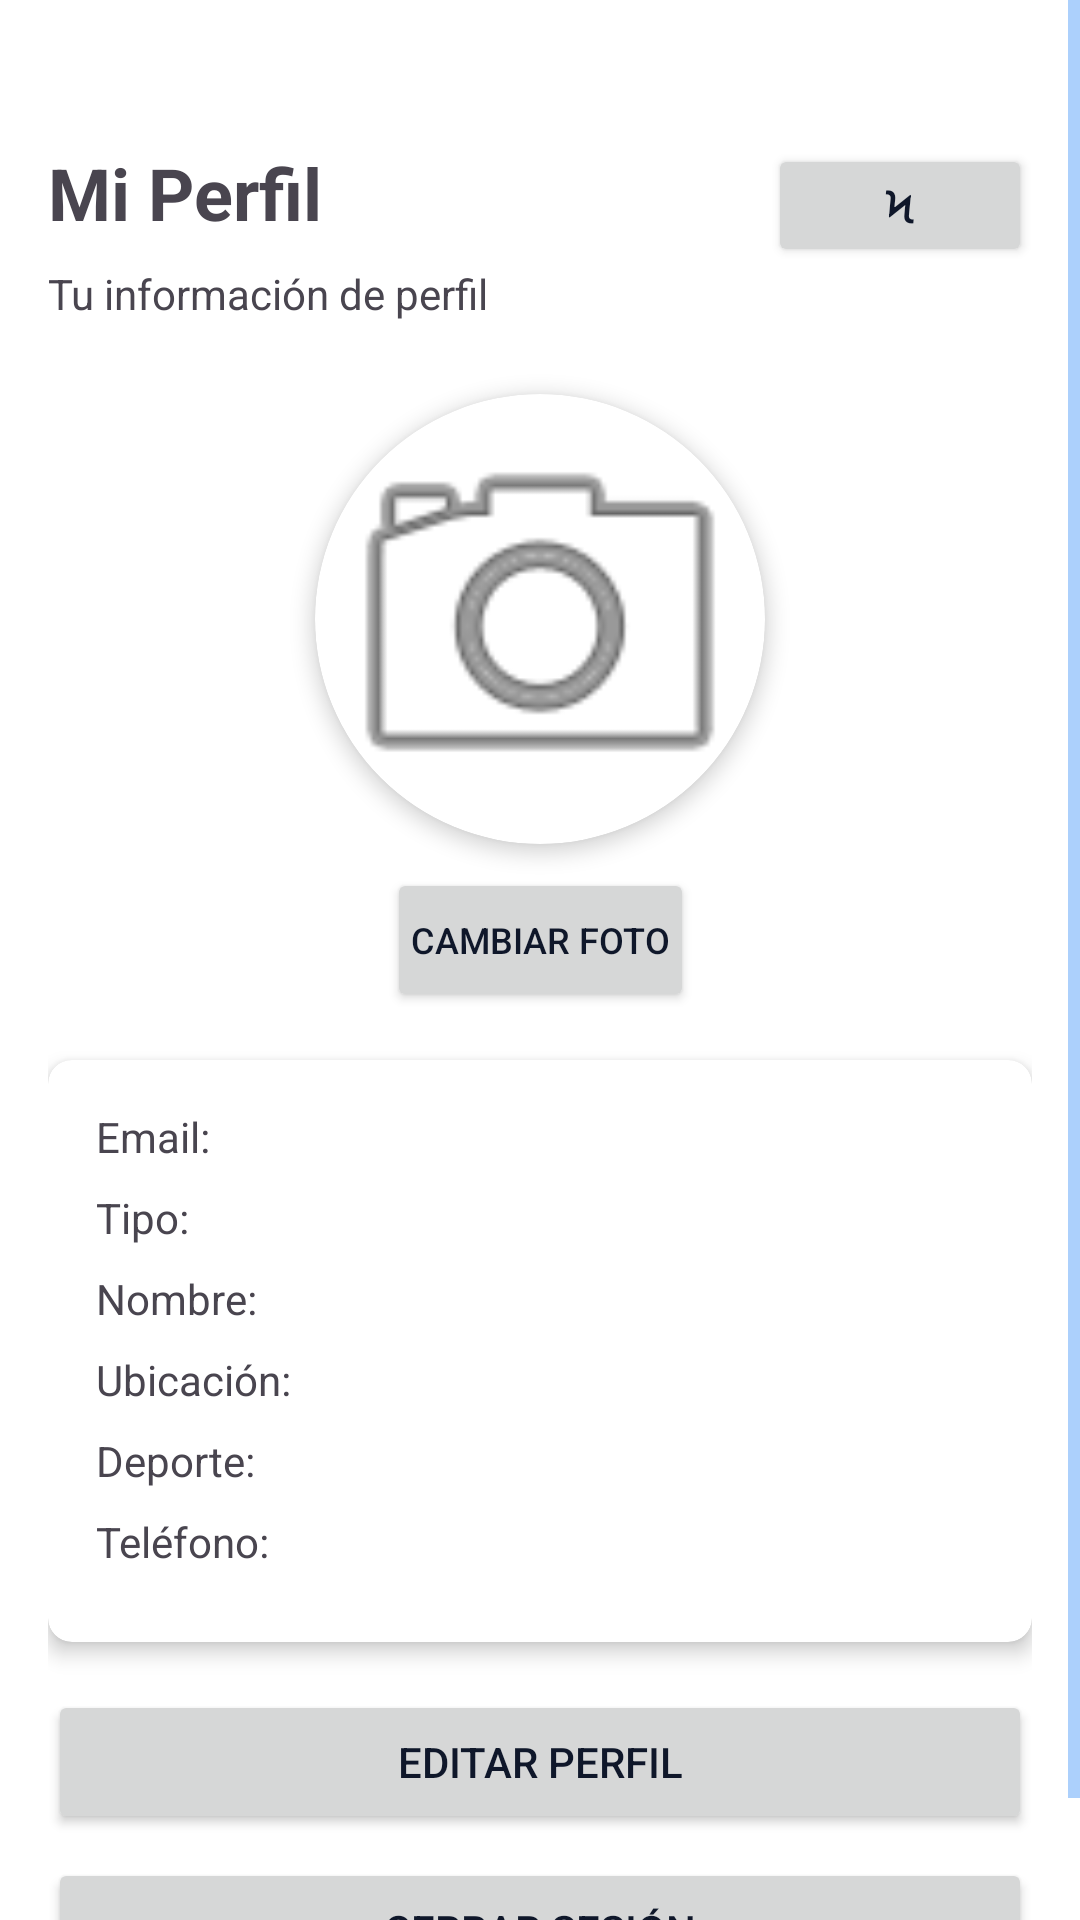

The Android layout XML behind this screen, and the referenced resources:
<!-- AndroidManifest.xml: application theme Theme.SportConnection -->
<!-- res/layout/fragment_profile.xml -->
<?xml version="1.0" encoding="utf-8"?>
<ScrollView xmlns:android="http://schemas.android.com/apk/res/android"
    xmlns:app="http://schemas.android.com/apk/res-auto"
    android:layout_width="match_parent"
    android:layout_height="match_parent"
    android:fillViewport="true">

    <androidx.constraintlayout.widget.ConstraintLayout
        android:layout_width="match_parent"
        android:layout_height="wrap_content"
        android:padding="16dp">

        <TextView
            android:id="@+id/titleProfile"
            android:layout_width="0dp"
            android:layout_height="wrap_content"
            android:layout_marginTop="32dp"
            android:text="Mi Perfil"
            android:textSize="24sp"
            android:textStyle="bold"
            app:layout_constraintEnd_toStartOf="@id/btnSubscribe"
            app:layout_constraintStart_toStartOf="parent"
            app:layout_constraintTop_toTopOf="parent" />

        <Button
            android:id="@+id/btnSubscribe"
            android:layout_width="wrap_content"
            android:layout_height="41dp"
            android:text="ϟ"
            android:textSize="15sp"
            android:layout_marginTop="32dp"
            android:paddingStart="16dp"
            android:paddingEnd="16dp"
            app:layout_constraintEnd_toEndOf="parent"
            app:layout_constraintTop_toTopOf="parent" />

        <TextView
            android:id="@+id/textProfile"
            android:layout_width="wrap_content"
            android:layout_height="wrap_content"
            android:layout_marginTop="8dp"
            android:text="Tu información de perfil"
            app:layout_constraintStart_toStartOf="parent"
            app:layout_constraintTop_toBottomOf="@id/titleProfile" />

        
        <androidx.cardview.widget.CardView
            android:id="@+id/cardProfilePhoto"
            android:layout_width="150dp"
            android:layout_height="150dp"
            android:layout_marginTop="24dp"
            app:cardCornerRadius="75dp"
            app:cardElevation="4dp"
            app:layout_constraintEnd_toEndOf="parent"
            app:layout_constraintStart_toStartOf="parent"
            app:layout_constraintTop_toBottomOf="@id/textProfile">

            <ImageView
                android:id="@+id/imageProfilePhoto"
                android:layout_width="match_parent"
                android:layout_height="match_parent"
                android:scaleType="centerCrop"
                android:src="@android:drawable/ic_menu_camera"
                android:contentDescription="Foto de perfil" />

        </androidx.cardview.widget.CardView>

        
        <Button
            android:id="@+id/buttonChangePhoto"
            android:layout_width="wrap_content"
            android:layout_height="wrap_content"
            android:layout_marginTop="8dp"
            android:text="Cambiar Foto"
            android:textSize="12sp"
            android:padding="8dp"
            app:layout_constraintEnd_toEndOf="parent"
            app:layout_constraintStart_toStartOf="parent"
            app:layout_constraintTop_toBottomOf="@id/cardProfilePhoto" />

        
        <androidx.cardview.widget.CardView
            android:id="@+id/cardProfileInfo"
            android:layout_width="0dp"
            android:layout_height="wrap_content"
            android:layout_marginTop="16dp"
            app:cardCornerRadius="8dp"
            app:cardElevation="4dp"
            app:layout_constraintEnd_toEndOf="parent"
            app:layout_constraintStart_toStartOf="parent"
            app:layout_constraintTop_toBottomOf="@id/buttonChangePhoto">

            <LinearLayout
                android:layout_width="match_parent"
                android:layout_height="wrap_content"
                android:orientation="vertical"
                android:padding="16dp">

                <TextView
                    android:id="@+id/textUserEmail"
                    android:layout_width="match_parent"
                    android:layout_height="wrap_content"
                    android:text="Email: "
                    android:textSize="14sp"
                    android:paddingBottom="8dp" />

                <TextView
                    android:id="@+id/textUserType"
                    android:layout_width="match_parent"
                    android:layout_height="wrap_content"
                    android:text="Tipo: "
                    android:textSize="14sp"
                    android:paddingBottom="8dp" />

                <TextView
                    android:id="@+id/textUserName"
                    android:layout_width="match_parent"
                    android:layout_height="wrap_content"
                    android:text="Nombre: "
                    android:textSize="14sp"
                    android:paddingBottom="8dp" />

                <TextView
                    android:id="@+id/textUserLastName"
                    android:layout_width="match_parent"
                    android:layout_height="wrap_content"
                    android:text="Apellido: "
                    android:textSize="14sp"
                    android:paddingBottom="8dp"
                    android:visibility="gone" />

                <TextView
                    android:id="@+id/textUserBirthdate"
                    android:layout_width="match_parent"
                    android:layout_height="wrap_content"
                    android:text="Fecha de nacimiento: "
                    android:textSize="14sp"
                    android:paddingBottom="8dp"
                    android:visibility="gone" />

                <TextView
                    android:id="@+id/textUserHeight"
                    android:layout_width="match_parent"
                    android:layout_height="wrap_content"
                    android:text="Altura: "
                    android:textSize="14sp"
                    android:paddingBottom="8dp"
                    android:visibility="gone" />

                <TextView
                    android:id="@+id/textUserWeight"
                    android:layout_width="match_parent"
                    android:layout_height="wrap_content"
                    android:text="Peso: "
                    android:textSize="14sp"
                    android:paddingBottom="8dp"
                    android:visibility="gone" />

                <TextView
                    android:id="@+id/textUserLocation"
                    android:layout_width="match_parent"
                    android:layout_height="wrap_content"
                    android:text="Ubicación: "
                    android:textSize="14sp"
                    android:paddingBottom="8dp" />

                <TextView
                    android:id="@+id/textUserSport"
                    android:layout_width="match_parent"
                    android:layout_height="wrap_content"
                    android:text="Deporte: "
                    android:textSize="14sp"
                    android:paddingBottom="8dp" />

                <TextView
                    android:id="@+id/textUserPhone"
                    android:layout_width="match_parent"
                    android:layout_height="wrap_content"
                    android:text="Teléfono: "
                    android:textSize="14sp"
                    android:paddingBottom="8dp" />

                <TextView
                    android:id="@+id/textUserInstagram"
                    android:layout_width="match_parent"
                    android:layout_height="wrap_content"
                    android:text="Instagram: "
                    android:textSize="14sp"
                    android:paddingBottom="8dp"
                    android:visibility="gone" />

                <TextView
                    android:id="@+id/textUserTwitter"
                    android:layout_width="match_parent"
                    android:layout_height="wrap_content"
                    android:text="X (Twitter): "
                    android:textSize="14sp"
                    android:paddingBottom="8dp"
                    android:visibility="gone" />

                <TextView
                    android:id="@+id/textUserAgency"
                    android:layout_width="match_parent"
                    android:layout_height="wrap_content"
                    android:text="Agencia: "
                    android:textSize="14sp"
                    android:paddingBottom="8dp"
                    android:visibility="gone" />

                <TextView
                    android:id="@+id/textUserJob"
                    android:layout_width="match_parent"
                    android:layout_height="wrap_content"
                    android:text="Puesto: "
                    android:textSize="14sp"
                    android:paddingBottom="8dp"
                    android:visibility="gone" />

                <TextView
                    android:id="@+id/textUserDescription"
                    android:layout_width="match_parent"
                    android:layout_height="wrap_content"
                    android:text="Descripción: "
                    android:textSize="14sp"
                    android:visibility="gone" />

            </LinearLayout>

        </androidx.cardview.widget.CardView>

        <Button
            android:id="@+id/buttonEditProfile"
            android:layout_width="0dp"
            android:layout_height="wrap_content"
            android:layout_marginTop="16dp"
            android:text="Editar Perfil"
            app:layout_constraintEnd_toEndOf="parent"
            app:layout_constraintStart_toStartOf="parent"
            app:layout_constraintTop_toBottomOf="@id/cardProfileInfo" />

        <Button
            android:id="@+id/buttonLogout"
            android:layout_width="0dp"
            android:layout_height="wrap_content"
            android:layout_marginTop="8dp"
            android:layout_marginBottom="16dp"
            android:text="Cerrar Sesión"
            app:layout_constraintEnd_toEndOf="parent"
            app:layout_constraintStart_toStartOf="parent"
            app:layout_constraintTop_toBottomOf="@id/buttonEditProfile" />

    </androidx.constraintlayout.widget.ConstraintLayout>

</ScrollView>
<!-- resources referenced by this layout -->
<resources>
  <style name="Theme.SportConnection" parent="Base.Theme.SportConnection" />
  <style name="Base.Theme.SportConnection" parent="Theme.Material3.DayNight.NoActionBar">
          
          <item name="colorPrimary">@color/primary</item>
          <item name="colorPrimaryVariant">@color/primary_dark</item>
          <item name="colorOnPrimary">@color/text_on_primary</item>
  
          
          <item name="colorSecondary">@color/secondary</item>
          <item name="colorSecondaryVariant">@color/secondary_dark</item>
          <item name="colorOnSecondary">@color/text_on_secondary</item>
  
          
          <item name="android:colorBackground">@color/white</item>
          <item name="colorSurface">@color/light</item>
          <item name="colorOnSurface">@color/dark</item>
          <item name="colorOnBackground">@color/dark</item>
  
          
          <item name="colorError">@color/error</item>
          <item name="colorOnError">@color/white</item>
  
          
          <item name="android:statusBarColor">@color/primary</item>
          <item name="android:windowLightStatusBar">false</item>
  
          
          <item name="android:navigationBarColor">@color/white</item>
  
          
          <item name="android:textColorPrimary">@color/dark</item>
          <item name="android:textColorSecondary">@color/secondary</item>
  
          
          <item name="materialButtonStyle">@style/Widget.App.Button</item>
  
          
          <item name="textInputStyle">@style/Widget.App.TextInputLayout</item>
      </style>
  <color name="primary">#2563EB</color>
  <color name="primary_dark">#1E3A8A</color>
  <color name="text_on_primary">#FFFFFF</color>
  <color name="secondary">#60A5FA</color>
  <color name="secondary_dark">#1E40AF</color>
  <color name="text_on_secondary">#FFFFFF</color>
  <color name="white">#FFFFFFFF</color>
  <color name="light">#F1F5F9</color>
  <color name="dark">#0F172A</color>
  <color name="error">#DC2626</color>
  <style name="Widget.App.Button" parent="Widget.Material3.Button">
          <item name="backgroundTint">@color/primary</item>
          <item name="android:textColor">@color/text_on_primary</item>
          <item name="cornerRadius">8dp</item>
      </style>
  <style name="Widget.App.TextInputLayout" parent="Widget.Material3.TextInputLayout.OutlinedBox">
          <item name="boxStrokeColor">@color/primary</item>
          <item name="hintTextColor">@color/secondary</item>
      </style>
</resources>
